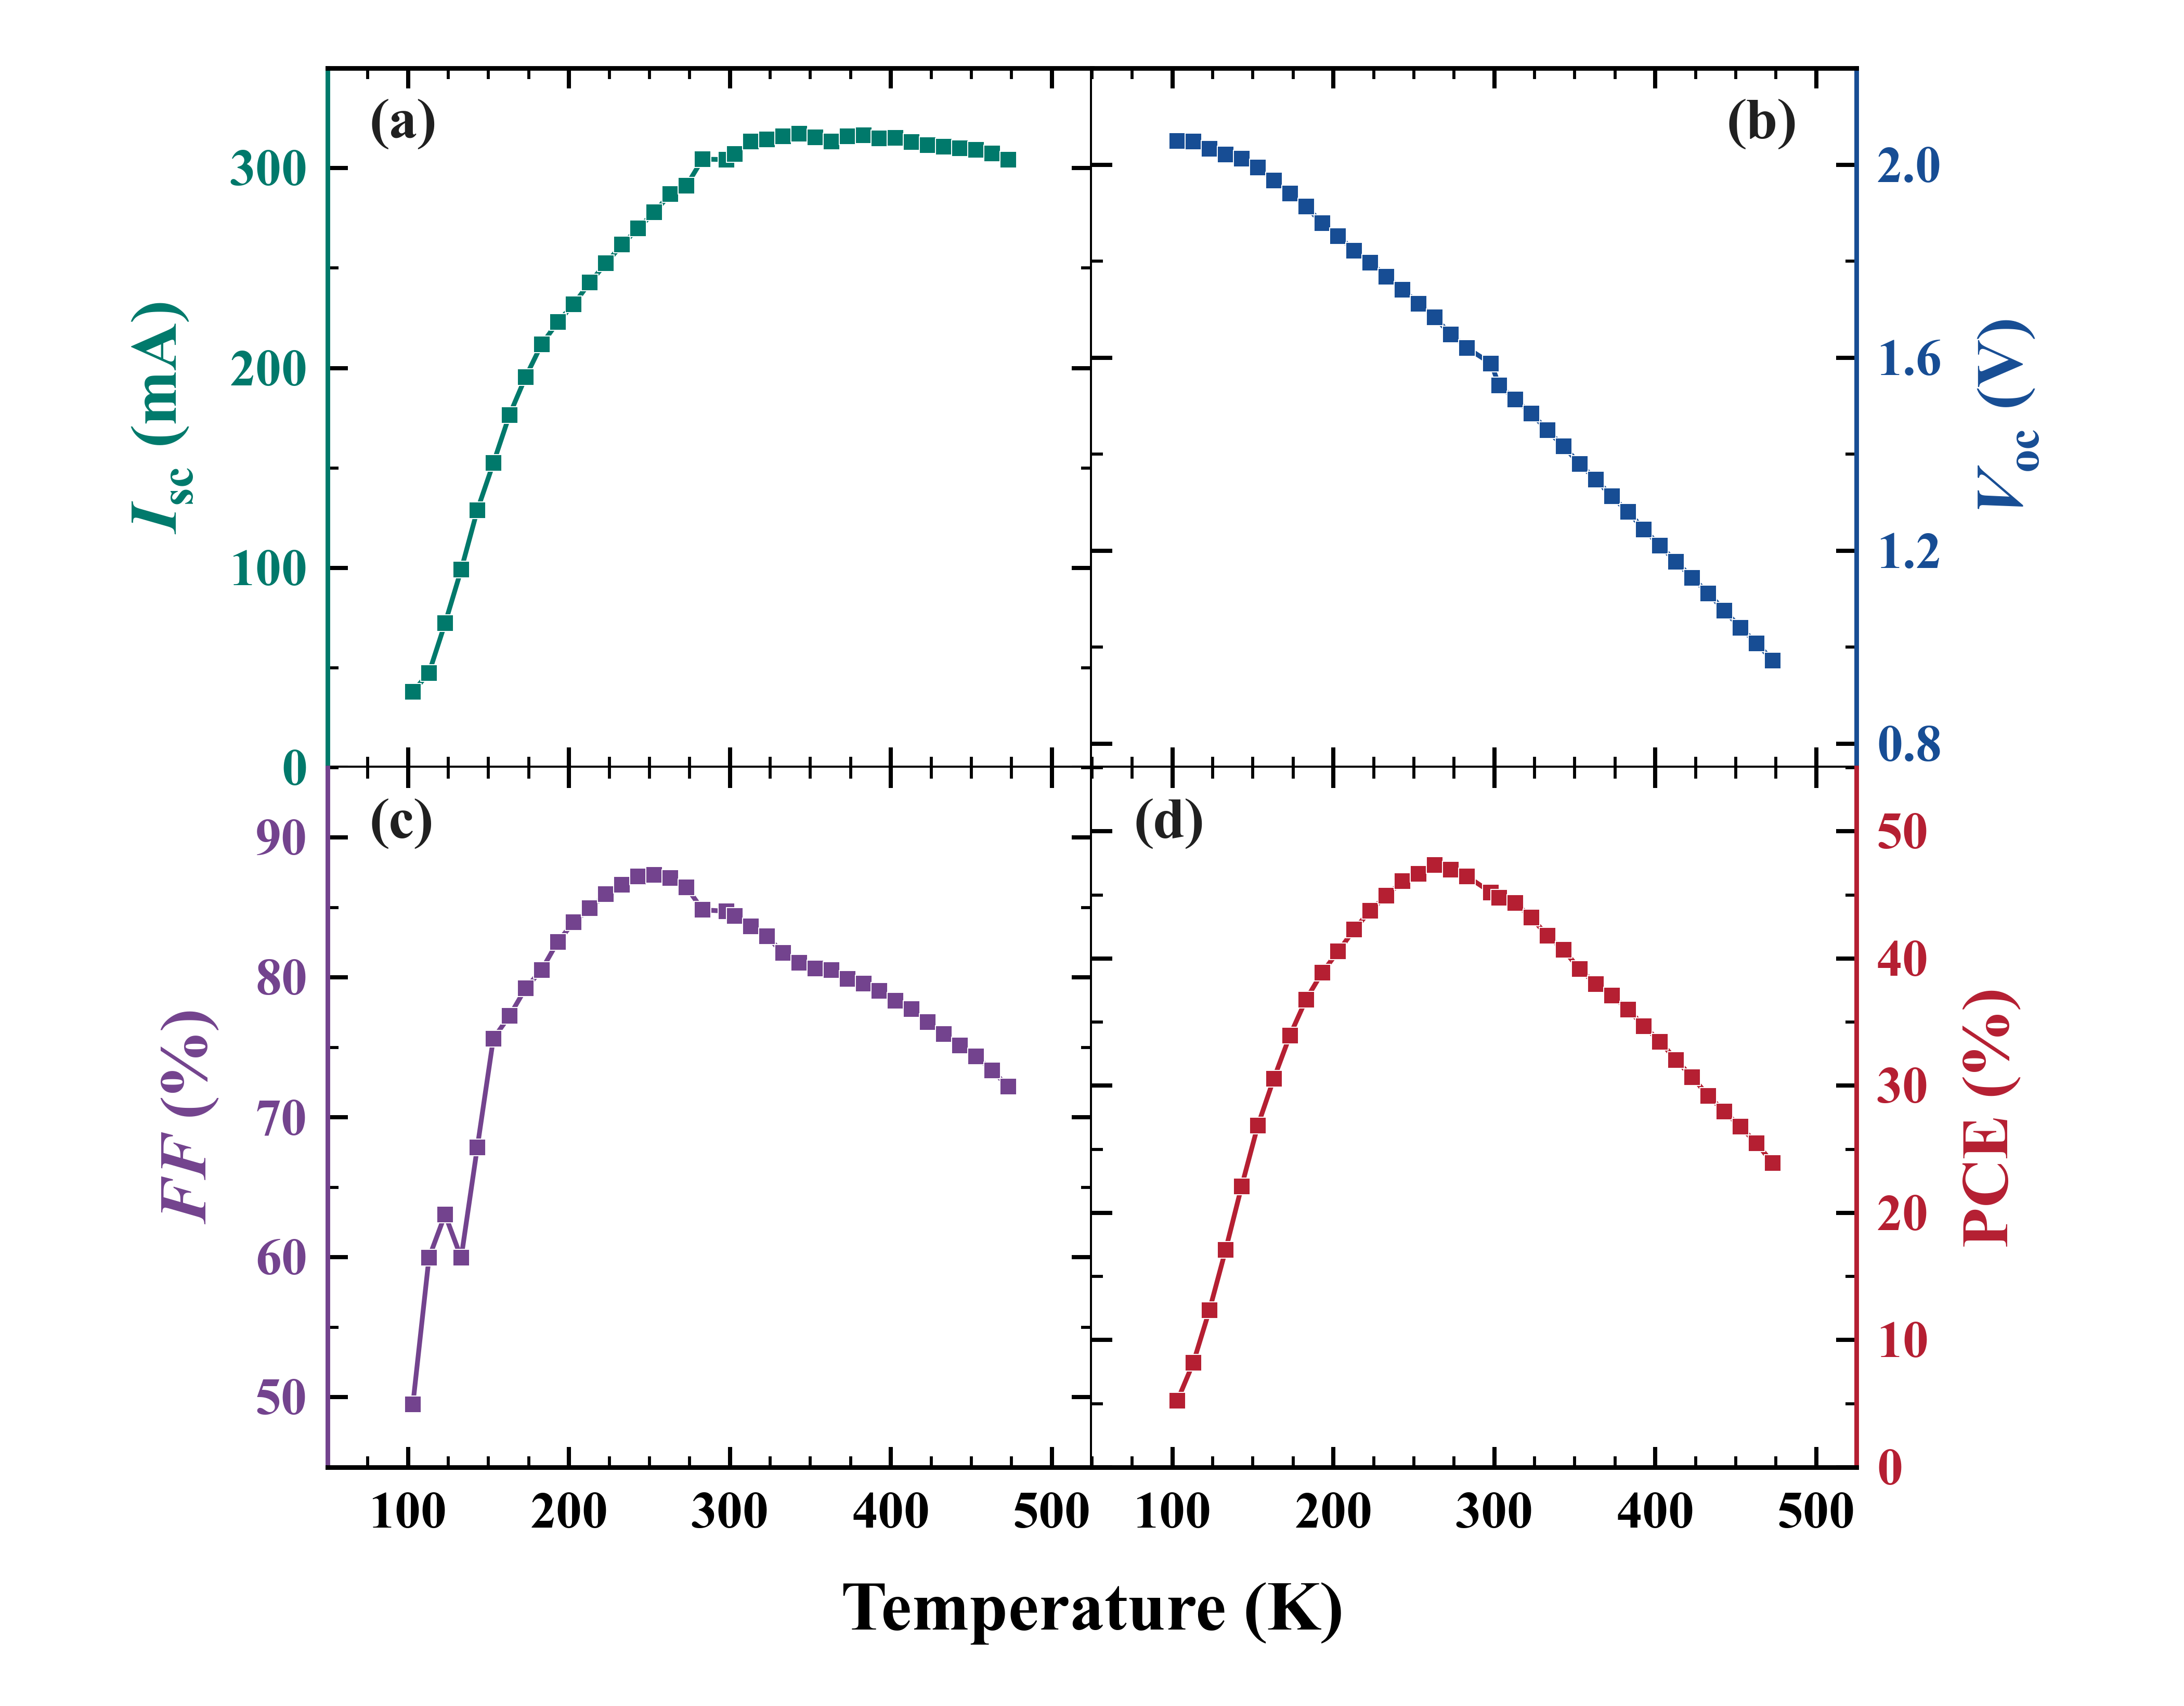

The file beside this chart, header and first rows:
Temperature_K, Isc_mA, Voc_V, FF_percent, PCE_percent
103.0, 38.1, 2.049, 49.5, 5.214
113.0, 47.44, 2.048, 59.97, 8.227
123.0, 72.26, 2.033, 63.06, 12.36
133.0, 99.05, 2.021, 59.97, 17.07
143.0, 128.8, 2.013, 67.84, 22.09
153.0, 152.4, 1.994, 75.64, 26.84
163.0, 176.5, 1.967, 77.25, 30.55
173.0, 195.4, 1.94, 79.22, 33.95
183.0, 211.9, 1.913, 80.55, 36.77
193.0, 222.9, 1.879, 82.56, 38.89
203.0, 232, 1.852, 83.96, 40.55
213.0, 242.8, 1.822, 84.95, 42.29
223.0, 252.4, 1.797, 85.97, 43.76
233.0, 261.8, 1.768, 86.63, 44.96
243.0, 269.9, 1.741, 87.23, 46.08
253.0, 278, 1.712, 87.34, 46.66
263.0, 287.1, 1.683, 87.12, 47.34
273.0, 291.3, 1.648, 86.46, 46.97
283.0, 304.5, 1.62, 84.84, 46.46
298.0, 304.3, 1.588, 84.74, 45.19
303.0, 307.2, 1.542, 84.42, 44.76
313.0, 313.4, 1.514, 83.65, 44.38
323.0, 314.4, 1.484, 82.94, 43.22
333.0, 315.8, 1.449, 81.75, 41.79
343.0, 317.3, 1.416, 81.05, 40.67
353.0, 315.3, 1.38, 80.63, 39.16
363.0, 313.4, 1.348, 80.55, 38.01
373.0, 315.8, 1.313, 79.92, 37.08
383.0, 316.6, 1.28, 79.57, 36
393.0, 314.9, 1.244, 79.04, 34.68
403.0, 315.1, 1.21, 78.34, 33.45
413.0, 313.1, 1.177, 77.74, 32.02
423.0, 311.4, 1.144, 76.83, 30.67
433.0, 310.7, 1.112, 75.95, 29.2
443.0, 309.9, 1.075, 75.14, 27.96
453.0, 309.2, 1.04, 74.37, 26.77
463.0, 307.5, 1.008, 73.35, 25.45
473.0, 304.3, 0.972, 72.2, 23.91
